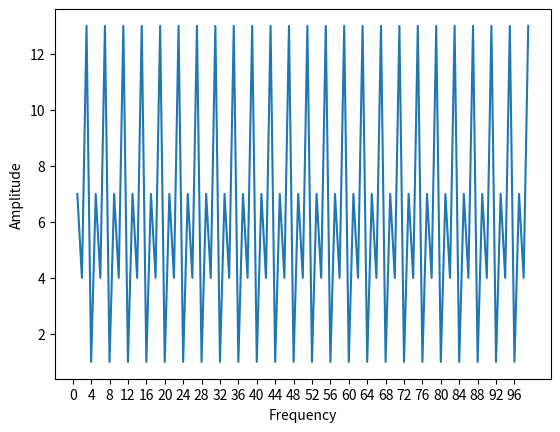

Write the Python code that produced this figure.

import matplotlib.pyplot as _plot
import numpy as np


def get_points(g, q, n):
    x = []
    y = []
    
    for p in range(1, n):
        x.append(p)
        y.append(g**p % q)

    return {"x": x, "y": y}

def plot_fourier(x, y, n, period):
    _plot.plot(x, y)

    _plot.xlabel('Frequency')
    _plot.ylabel('Amplitude')
    _plot.xticks(np.arange(0, n, period))

    _plot.show()

def main():
    n = 100
    coordinates = get_points(7, 15, n)
    plot_fourier(
        coordinates["x"],
        coordinates["y"],
        n,
        4
    )

if __name__ == "__main__":
    main()